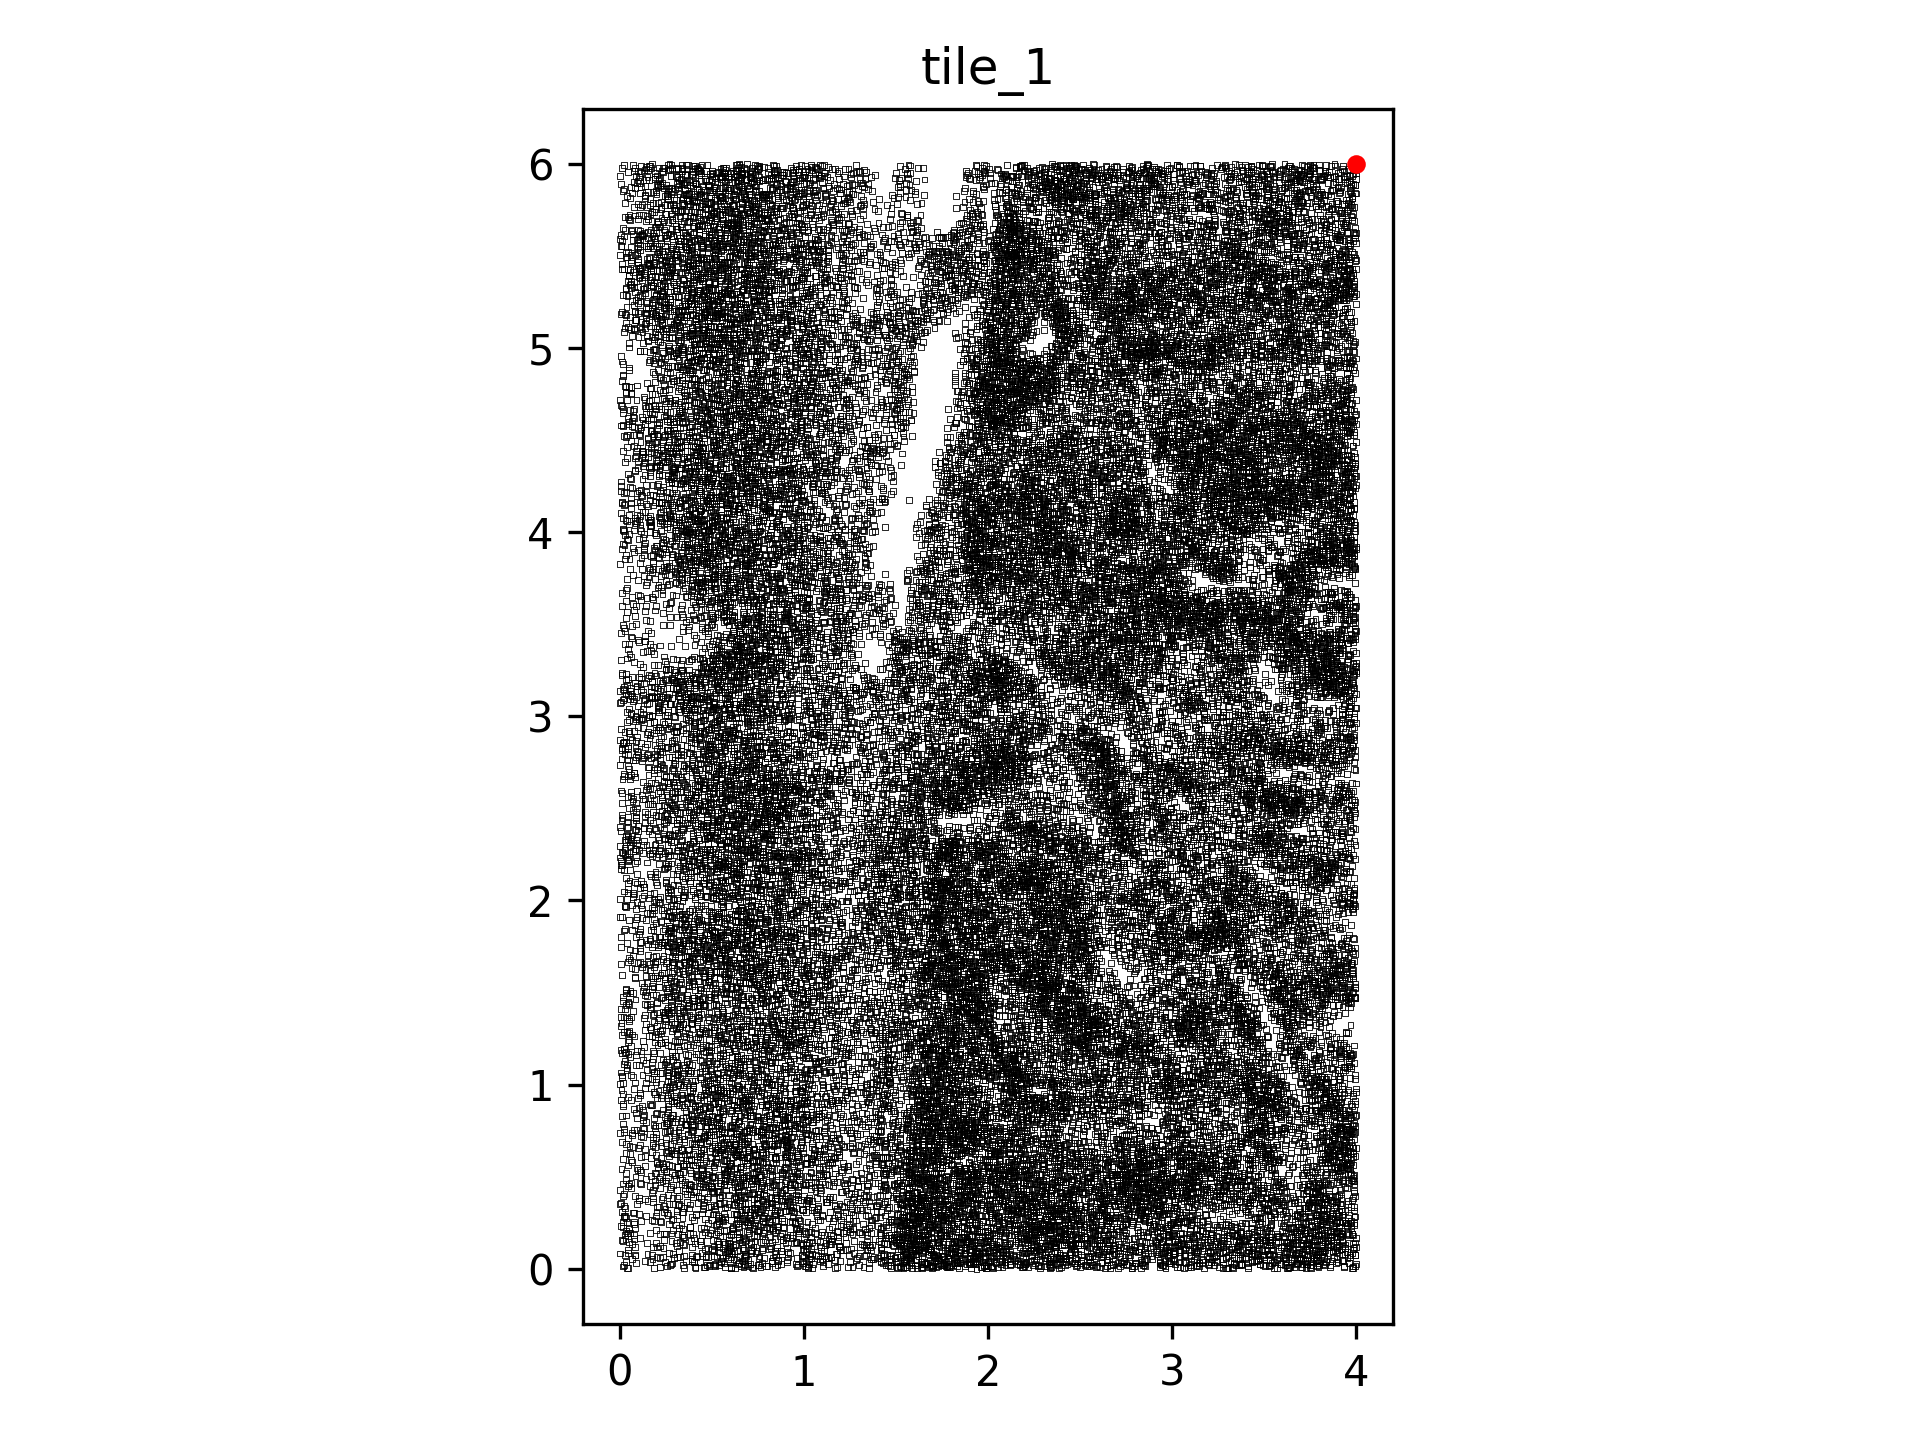

Values plotted in this chart, from the file beside it:
, x_val, y_val, data_channel
0, 0.02195, 0.02001, 1
1, 0.01676, 0.01148, 1
2, 0.03933, 0.003709, 1
3, 0.03308, 0.0367, 1
4, 0.04505, 0.001597, 1
5, 0.06497, 0.05287, 1
6, 0.08902, 0.02926, 1
7, 0.1351, 0.04357, 1
8, 0.1633, 0.03515, 1
9, 0.1851, 0.001038, 1
10, 0.2575, 0.01468, 1
11, 0.2201, 0.01062, 1
12, 0.2465, 0.03522, 1
13, 0.2831, 0.028, 1
14, 0.2744, 0.02038, 1
15, 0.2799, 0.02474, 1
16, 0.3441, 0.01917, 1
17, 0.3575, 0.04271, 1
18, 0.3496, 0.002566, 1
19, 0.4073, 0.009228, 1
20, 0.4018, 0.03675, 1
21, 0.3935, 0.04373, 1
22, 0.4113, 0.003567, 1
23, 0.4646, 0.00629, 1
24, 0.4364, 0.03461, 1
25, 0.4736, 0.01914, 1
26, 0.4599, 0.007803, 1
27, 0.4861, 0.01245, 1
28, 0.5176, 0.01476, 1
29, 0.516, 0.02468, 1
30, 0.4891, 0.02217, 1
31, 0.5114, 0.0199, 1
32, 0.5874, 0.05173, 1
33, 0.5492, 0.03905, 1
34, 0.5678, 0.03076, 1
35, 0.5373, 0.02136, 1
36, 0.5495, 0.03756, 1
37, 0.5728, 0.007496, 1
38, 0.6267, 0.003282, 1
39, 0.6405, 0.02536, 1
40, 0.6182, 0.05002, 1
41, 0.6062, 0.0007237, 1
42, 0.6039, 0.001221, 1
43, 0.6068, 0.007293, 1
44, 0.6329, 0.0488, 1
45, 0.68, 0.01945, 1
46, 0.6672, 0.03999, 1
47, 0.6499, 0.03282, 1
48, 0.6788, 0.02617, 1
49, 0.6724, 0.009533, 1
50, 0.6579, 0.01276, 1
51, 0.7059, 0.02635, 1
52, 0.6984, 0.01654, 1
53, 0.7227, 0.003842, 1
54, 0.7209, 0.006413, 1
55, 0.6991, 0.0477, 1
56, 0.7563, 0.01959, 1
57, 0.7532, 0.02006, 1
58, 0.7648, 0.006937, 1
59, 0.7937, 0.01646, 1
... 50,158 more rows
